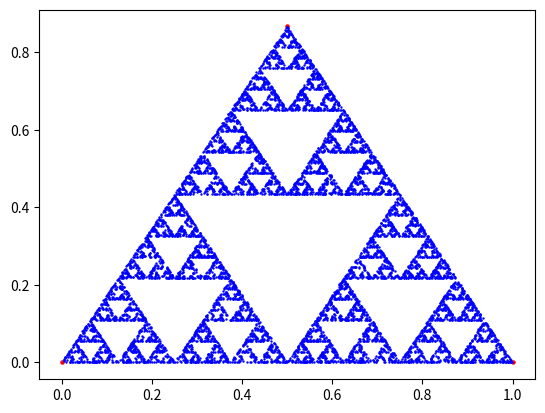

Python code for this plot:
import random
import matplotlib.pyplot as plt


#Checks if the point "p" lies on left side of line joining "p1" and "p2"
#Such condition is satisfied when cross product of vectors p1p2 and p1p is >= 0
def on_left_side(p1, p2, p):
    cross_product = (p2[0]-p1[0])*(p[1]-p1[1])-(p[0]-p1[0])*(p2[1]-p1[1])   
    if(cross_product >= 0):
        return True
    return False

#checks whether a point "p" is inside the triangle formed by p1, p2, p3
def lies_inside(p):
    if(not on_left_side(p1, p2, p)):
        return False
    if(not on_left_side(p2, p3, p)):
        return False
    if(not on_left_side(p3, p1, p)):
        return False
    return True


#Swaps points so that p1, p2, p3 are in counter-clockwise direction
def orient_points():
    global p1, p2, p3
    if(not on_left_side(p1, p2, p3)):
        p2, p3 = p3, p2


#Generates a random point inside the triangle
def gen_valid_random_point():
    x_min = min(p1[0], p2[0], p3[0])    
    x_max = max(p1[0], p2[0], p3[0])
    y_min = min(p1[1], p2[1], p3[1])
    y_max = max(p1[1], p2[1], p3[1])
    while True:
        ran_num = random.random()
        x = x_min + ran_num*(x_max-x_min)
        ran_num = random.random()
        y = y_min + ran_num*(y_max-y_min)
        if(lies_inside([x, y])):
            return [x, y]
   

#Playable parameters
p1 = [0,0]
p2 = [1,0] 
p3 = [0.5, (3**0.5)/2]
points_list = [p1, p2, p3]
iterations = 10000


#Generating points and plotting them
orient_points()
x_list = []
y_list = []
x, y = gen_valid_random_point()
for i in range(iterations):
    ran_vertex = random.choice(points_list)
    x = (x + ran_vertex[0])/2
    y = (y + ran_vertex[1])/2
    x_list.append(x)
    y_list.append(y)
plt.scatter([p[0] for p in points_list], [p[1] for p in points_list], color="red", s=5)
plt.scatter(x_list, y_list, color="blue", s=0.5) 
plt.show()




